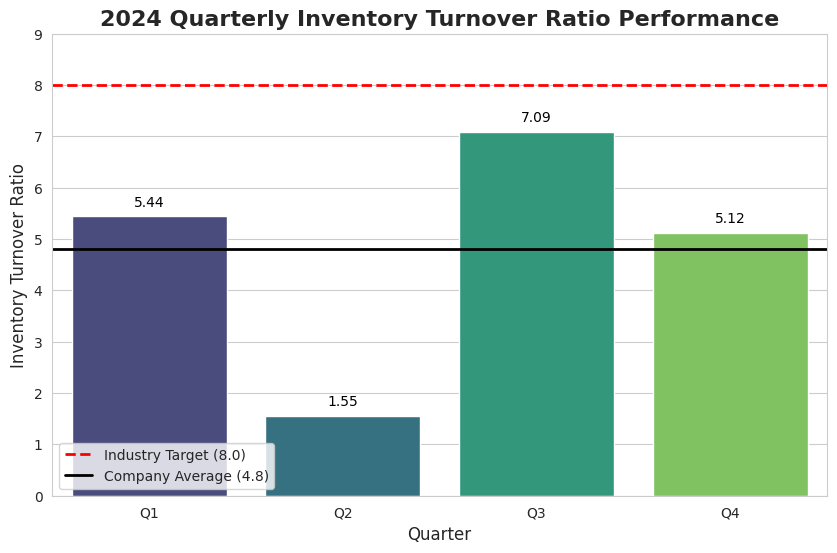

The script that saved this image:
import pandas as pd
import matplotlib.pyplot as plt
import seaborn as sns

# --- Data Provided by Business Case ---
data = {
    'Quarter': ['Q1', 'Q2', 'Q3', 'Q4'],
    'Inventory_Turnover_Ratio': [5.44, 1.55, 7.09, 5.12]
}
df = pd.DataFrame(data)

# Target and Company Average (as stated in the prompt)
INDUSTRY_TARGET = 8.0
COMPANY_AVERAGE = 4.8
# The calculated average is 4.8 (5.44 + 1.55 + 7.09 + 5.12) / 4 = 4.8
calculated_average = df['Inventory_Turnover_Ratio'].mean() 
# We'll use the provided average of 4.8 in the story, but the calculated one confirms it.

# --- Data Visualization ---
sns.set_style("whitegrid")
plt.figure(figsize=(10, 6))

# Create the bar plot for quarterly data
sns.barplot(
    x='Quarter', 
    y='Inventory_Turnover_Ratio', 
    data=df, 
    palette='viridis'
)

# Add a line for the Industry Target
plt.axhline(
    INDUSTRY_TARGET, 
    color='r', 
    linestyle='--', 
    linewidth=2, 
    label=f'Industry Target ({INDUSTRY_TARGET:.1f})'
)

# Add a line for the Company Average
plt.axhline(
    COMPANY_AVERAGE, 
    color='k', 
    linestyle='-', 
    linewidth=2, 
    label=f'Company Average ({COMPANY_AVERAGE:.1f})'
)

# Annotate each bar with its value
for index, row in df.iterrows():
    plt.text(
        index, 
        row['Inventory_Turnover_Ratio'] + 0.2, # Position above the bar
        f"{row['Inventory_Turnover_Ratio']:.2f}", 
        color='black', 
        ha="center"
    )

# --- Styling ---
plt.title(
    '2024 Quarterly Inventory Turnover Ratio Performance', 
    fontsize=16, 
    fontweight='bold'
)
plt.xlabel('Quarter', fontsize=12)
plt.ylabel('Inventory Turnover Ratio', fontsize=12)
plt.ylim(0, INDUSTRY_TARGET + 1) # Set y-limit to clearly show the target line
plt.legend(loc='lower left')

# Save the visualization
plt.savefig('inventory_turnover_trend.png', dpi=300)
print("Analysis complete. Visualization saved as inventory_turnover_trend.png.")
print(f"Calculated Average: {calculated_average:.2f}. Company Average (for story): {COMPANY_AVERAGE:.1f}")